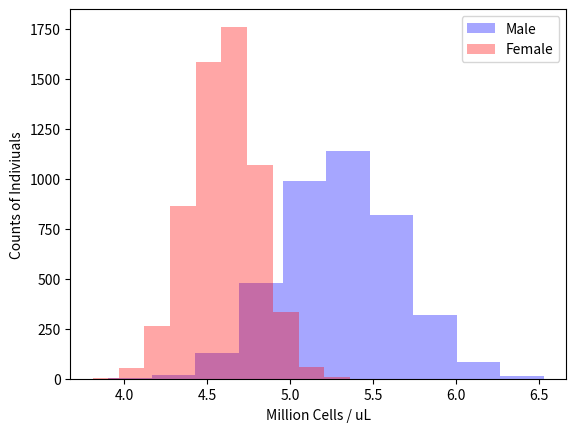

Recreate this plot in Python.
'''
    Gaussian Mixture Model for red blood cell counts in sample
    
    Males:
        Mean - 5.3m cells/uL
        STD  - 0.35m cells/uL

    Females:
        Mean - 4.6m cells/uL
        STD  - 0.2m cells/uL

    Only 40% of donations made by men
    Generate pop of 10,000
'''

import numpy as np
import matplotlib.pyplot as plt

# Variable Definitions
male_mu    = 5.3
male_std   = 0.35
female_mu  = 4.6
female_std = 0.2

male_ratio = 0.4
pop_count = 10000

# Generate Data
male_pop = np.random.normal(male_mu, male_std, int(male_ratio * pop_count))
female_pop = np.random.normal(female_mu, female_std, int(pop_count - (male_ratio * pop_count)))

# Plot Data
plt.hist(male_pop, density=False, color='b', alpha = 0.35, label='Male')
plt.hist(female_pop, density=False, color='r', alpha = 0.35, label='Female')
plt.legend()
plt.xlabel('Million Cells / uL')
plt.ylabel('Counts of Indiviuals')

plt.show()